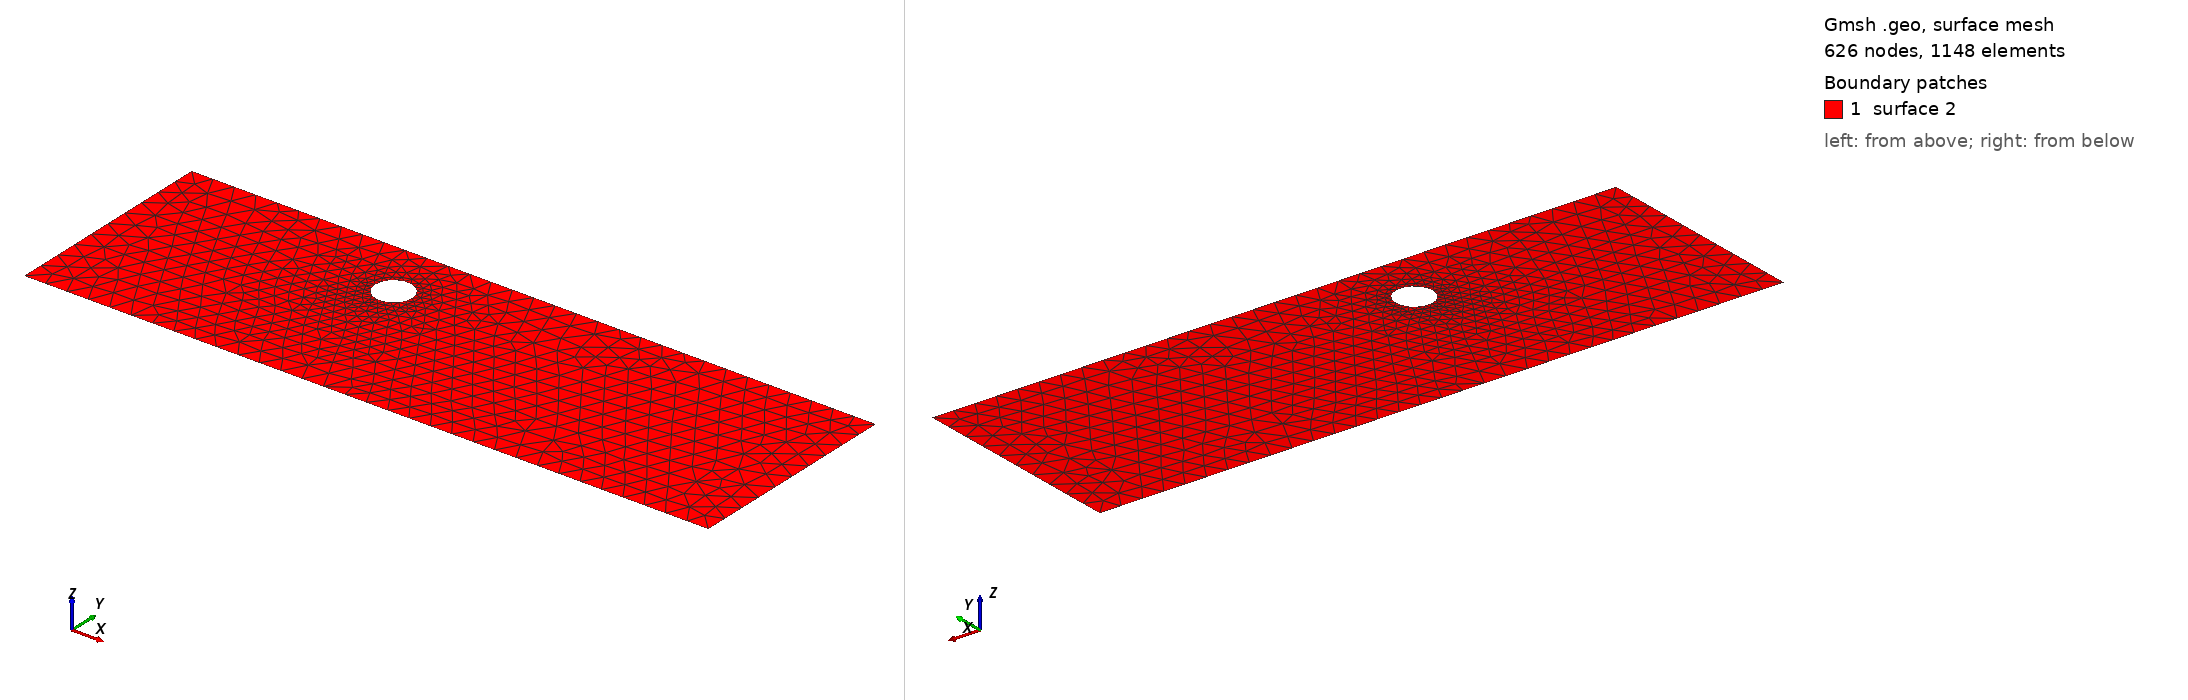

Gmsh geometry script, surface-meshed: 626 nodes, 1148 surface elements. Boundary patches (legend numbers): 1 surface 2. Left view from above one corner, right view from below the opposite corner. The script declares no physical surfaces, so the legend lists its geometric surfaces. The drawing asked Gmsh for element sizes between 1% and 20% of the model's largest extent; the script's own settings can give other sizes.

=== cad_192.geo (drawn) ===
//+
SetFactory("OpenCASCADE");
//+
Point(1) = {0.989091, -4.288455, 0.000000, 1.000000};
//+
Point(2) = {32.177201, -4.288455, 0.000000, 1.000000};
//+
Point(3) = {32.177201, 5.649252, 0.000000, 1.000000};
//+
Point(4) = {0.989091, 5.649252, 0.000000, 1.000000};
//+
Line(1) = {4, 1};
//+
Line(2) = {1, 2};
//+
Line(3) = {2, 3};
//+
Line(4) = {3, 4};
//+
Curve Loop(1) = {1, 2, 3, 4};
//+
Point(6) = {13.124198, 2.930602, 0.000000, 0.083909};
//+
Point(5) = {12.285112, 2.930602, 0.000000, 0.083909};
//+
Point(7) = {11.865570, 3.657271, 0.000000, 0.083909};
//+
Point(8) = {11.865570, 2.203933, 0.000000, 0.083909};
//+
Ellipse(5) = {6, 5, 7, 7};
//+
Ellipse(6) = {7, 5, 8, 8};
//+
Ellipse(7) = {8, 5, 6, 6};
//+
Curve Loop(2) = {5, 6, 7};
//+
Plane Surface(2) = {1, 2};
//+
Physical Curve("INFLOW", 100) = {1};
//+
Physical Curve("OUTFLOW", 101) = {3};
//+
Physical Curve("WALL_BOUNDARY", 102) = {2, 4};
//+
Physical Curve("OBSTACLE", 103) = {5, 6, 7};
